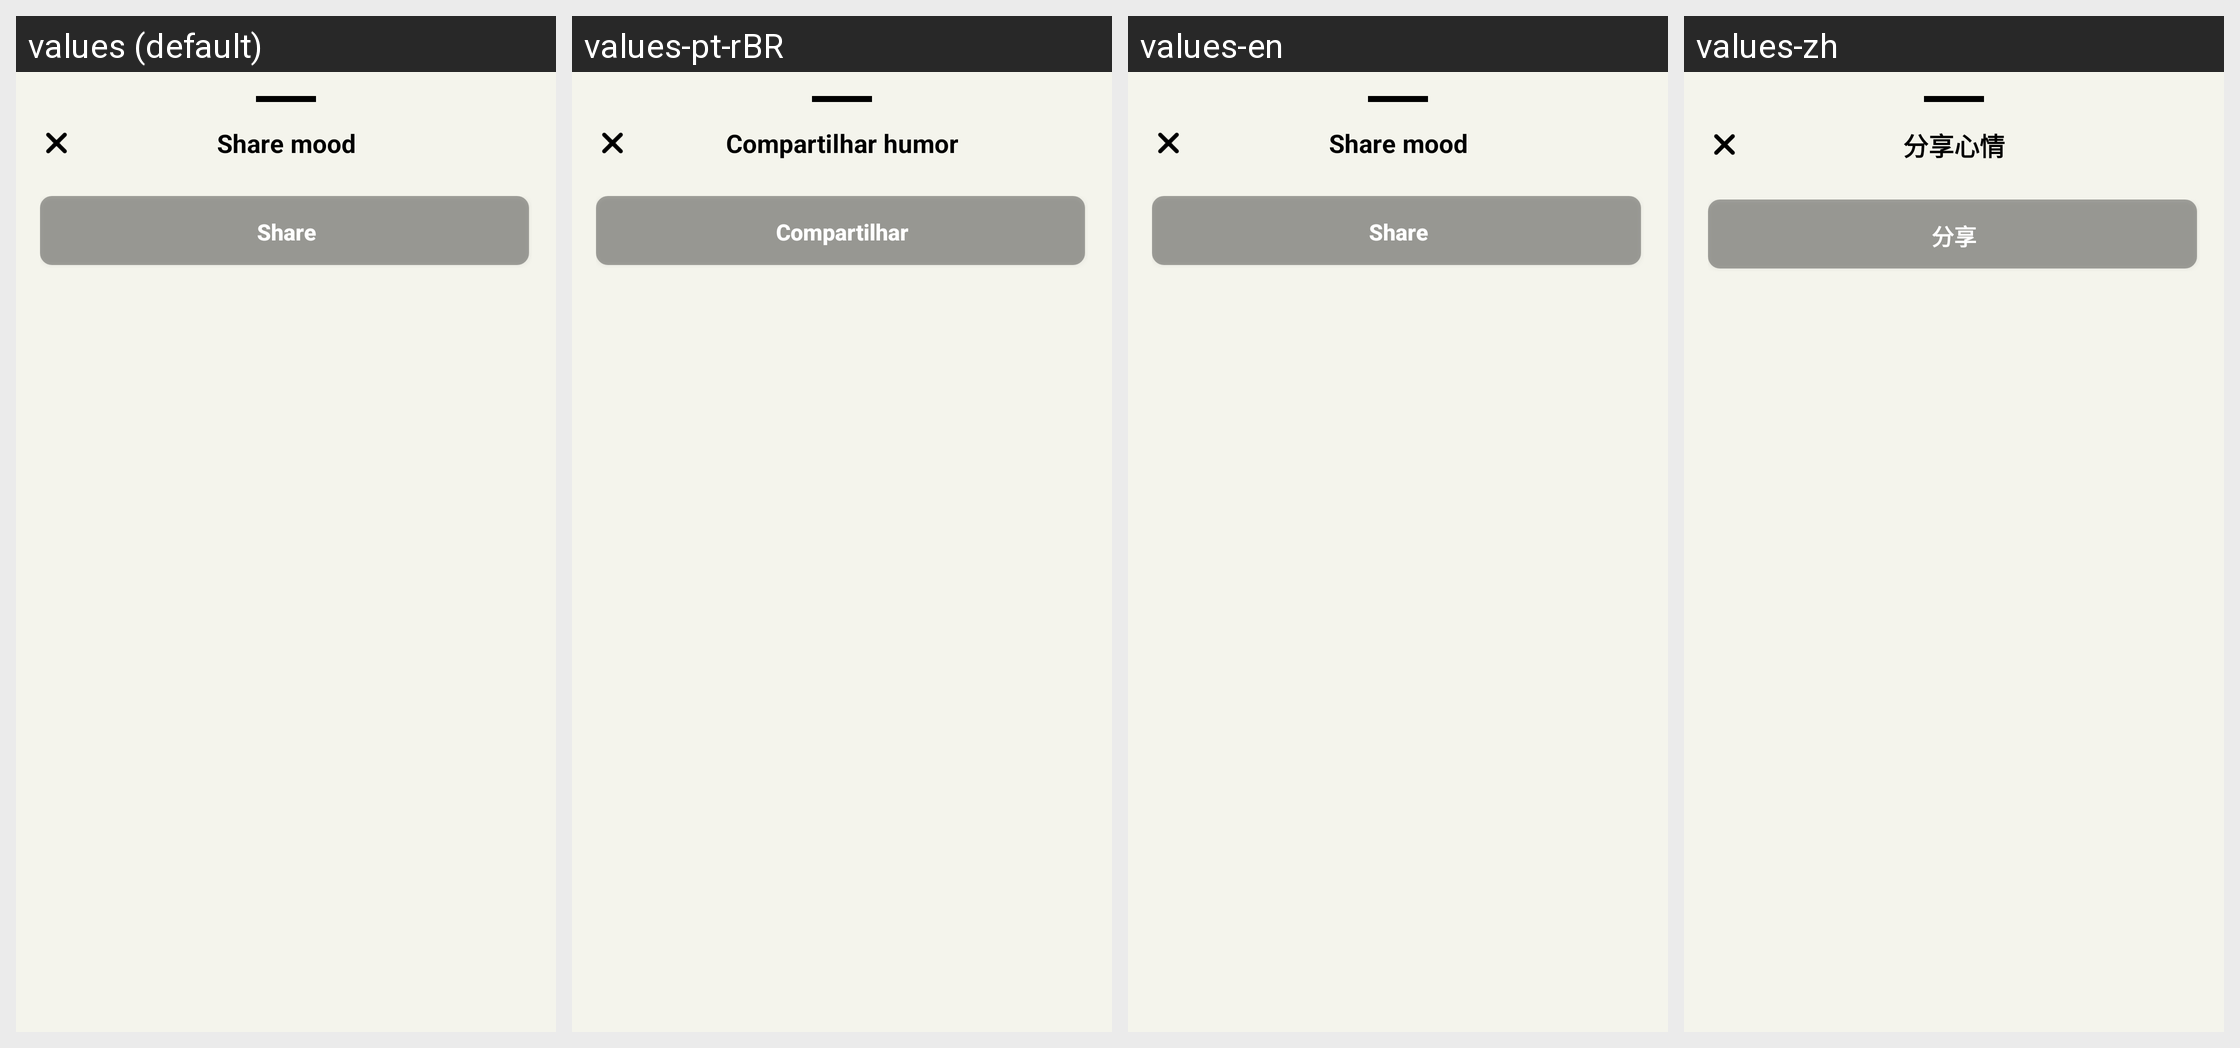

This grid shows one Android layout under several languages. Give, for every string resource on the screen, its name, the default text and each shown locale's text.
Android screen res/layout/bottom_sheet_share_image.xml rendered under 4 locales, left to right: values (default), values-pt-rBR, values-en, values-zh. Device: Nexus 5 (rendered at 1080×1920; each locale shown at half size, 540×960, under a caption strip naming it); theme Theme.MoodSnap.Main.
Other locales in the repository, not shown: values-de, values-es, values-fr, values-hi, values-it, values-ru.
Strings drawn on this screen, with the default value and each locale's value (text and hints the layout hard-codes, and strings that could not be matched under every locale, appear in the picture but are not listed):

share_mood
  values: Share mood
  values-pt-rBR: Compartilhar humor
  values-en: Share mood
  values-zh: 分享心情

btn_share
  values: Share
  values-pt-rBR: Compartilhar
  values-en: Share
  values-zh: 分享
